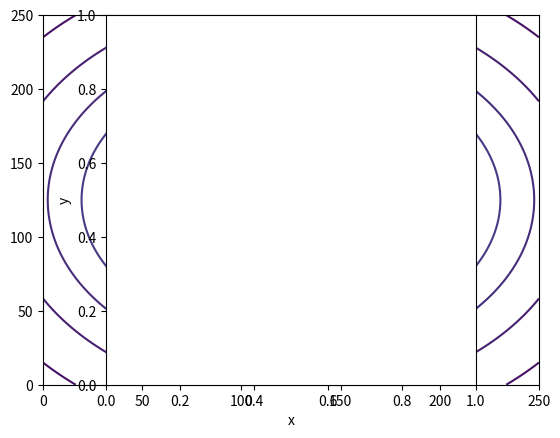

Write the Python code that produced this figure.
### Draws the magnetic field lines of two long wires using the constant-value contours of the flux coordinate surface
### The coordinate system is situated with the two long parallel wires extenting into the z-direction, this program then maps the magnetic field of the wires onto the x-y plane. 
### In the definition of Afield(x,y), only one return operation can be used at a time. The difference between the two return values is just the directions of the currents in the two wires, parallel or anti-parallel. 

import numpy as np
import matplotlib.pyplot as plt 
import random


size = 251
dx, dy = 0.04, 0.04

surface_values = [[0. for i in range(size)] for j in range(size)]

def Afield(x,y):
    #[1]# [opposite current directions]:
    #return np.log((np.sqrt(10**2 + np.sqrt((x+1.3)**2 + y**2)**2) + 10)/(np.sqrt((x+1.3)**2 + y**2))) - np.log((np.sqrt(10**2 + np.sqrt((x-1.3)**2 + y**2)**2) + 10)/(np.sqrt((x-1.3)**2 + y**2)))
    #[2]# [identical current directions]:
    return np.log((np.sqrt(10**2 + np.sqrt((x+1.3)**2 + y**2)**2) + 10)/(np.sqrt((x+1.3)**2 + y**2))) + np.log((np.sqrt(10**2 + np.sqrt((x-1.3)**2 + y**2)**2) + 10)/(np.sqrt((x-1.3)**2 + y**2)))

for r in range(size):
    for c in range(size):
        x = c*dx - ((size-1)/(2))*dx 
        y = r*dy - ((size-1)/(2))*dy
        value = Afield(x,y)
        surface_values[r][c] = value
        
### The contours of the flux coordinate surface, in this case A_z (z-component of the magnetic vector potential), are projected onto the x-y plane producing the magnetic field lines. 
levels = 25
plt.contour(surface_values,levels)

plt.axes().set_aspect('equal')
plt.xlabel('x')
plt.ylabel('y')
plt.show()
